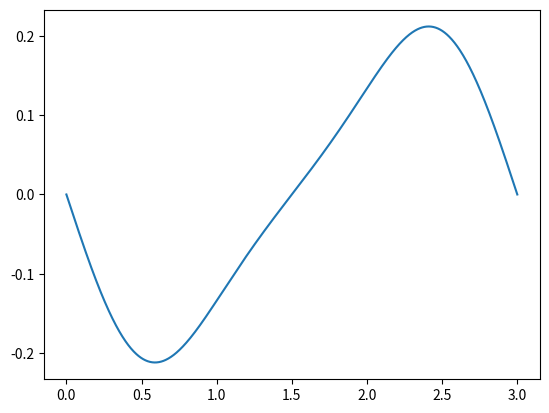

This chart was generated by the following Python code:
# -*- coding: utf-8 -*-
"""
Éditeur de Spyder

auteur: Renaud Costadoat
"""

import numpy as np
import matplotlib.pyplot as plt

#Geometrie
L=0.05 #Entraxe 
r=0.02 #Rayon de l'excentrique

#Efforts
m=1 #Masse des bocaux
g=9.81 #Acceleration de pesanteur
P=m*g

t=np.linspace(0,3,1000)
theta1=np.linspace(-np.pi/2,-np.pi/2-2*np.pi,1000)
theta2=np.arccos((r/L)*np.cos(theta1))

Cm=r*P*((-np.sin(theta1)/np.tan(theta2))+np.cos(theta1))

plt.plot(t,Cm)
